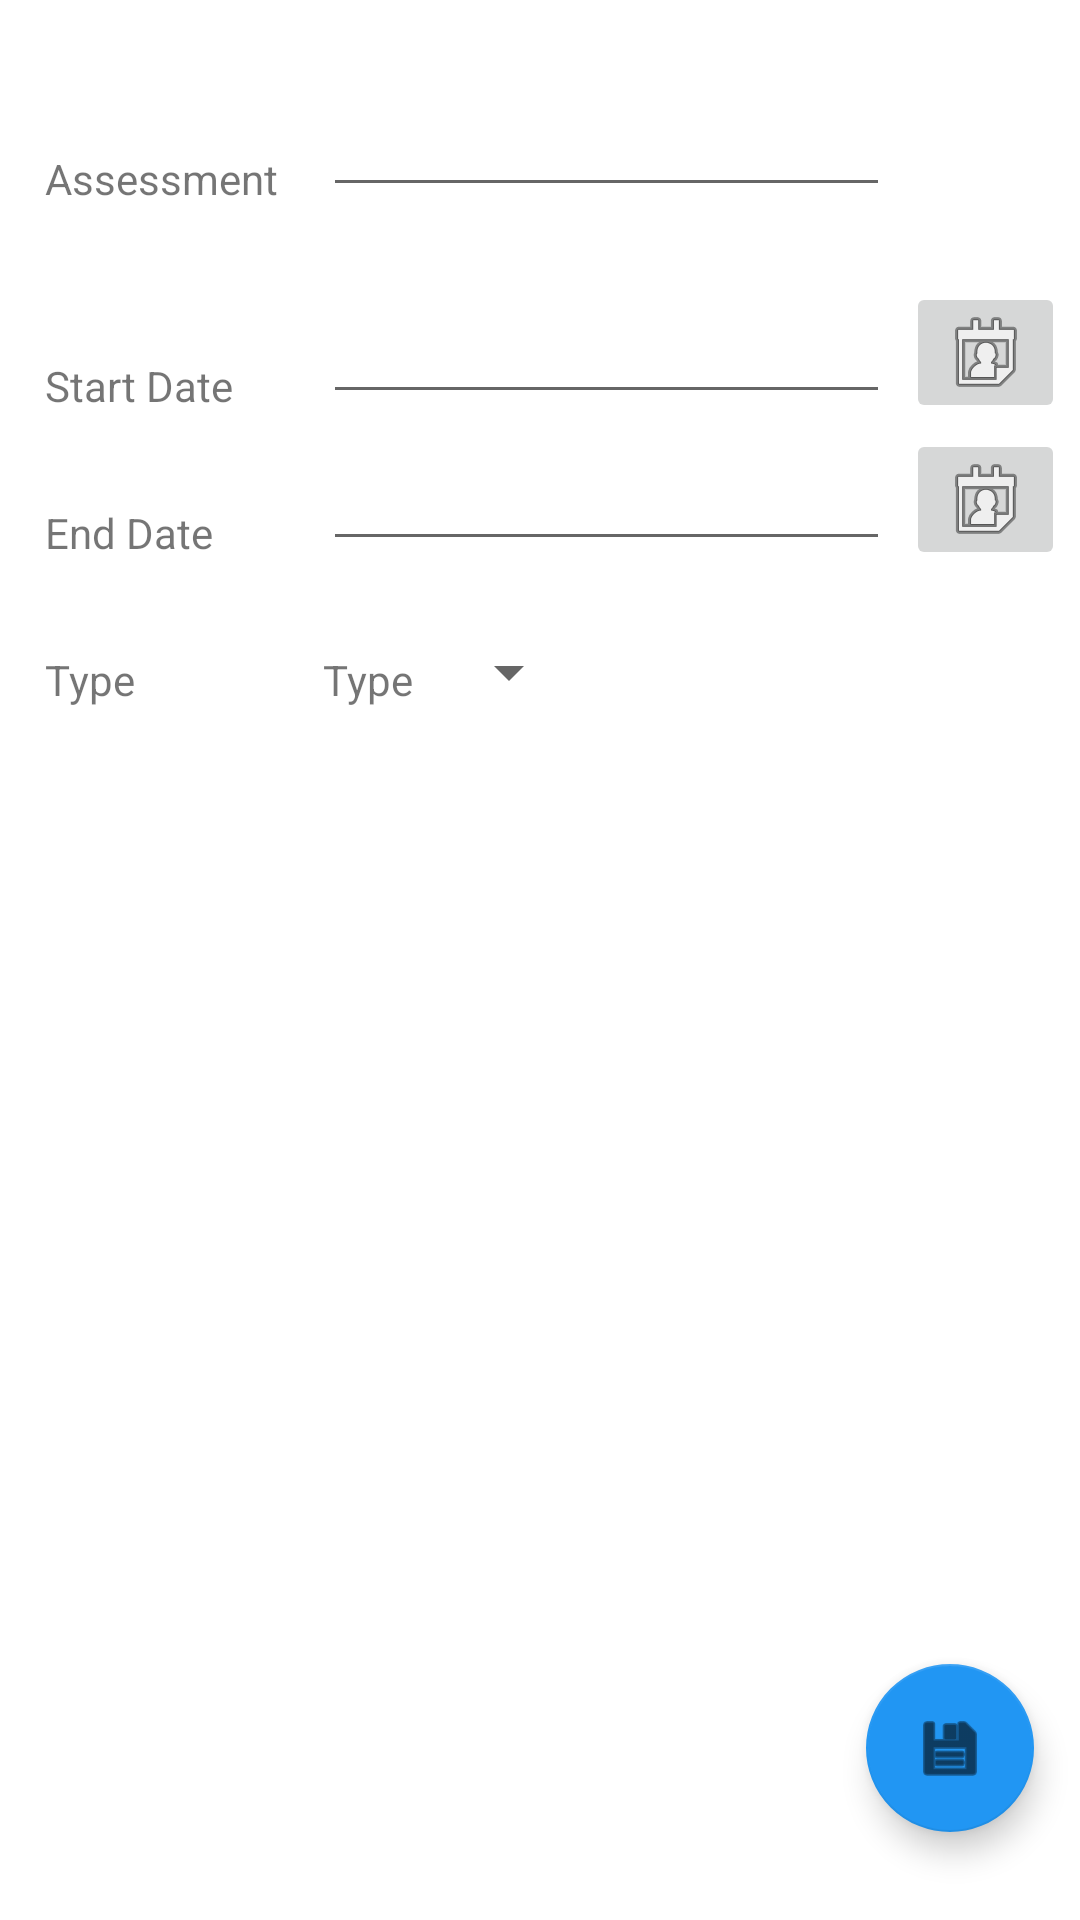

The Android layout XML behind this screen, and the referenced resources:
<!-- AndroidManifest.xml: application theme Theme.Nguyenpeter_C196 -->
<!-- res/layout/activity_add_assessment.xml -->
<?xml version="1.0" encoding="utf-8"?>
<androidx.constraintlayout.widget.ConstraintLayout xmlns:android="http://schemas.android.com/apk/res/android"
    xmlns:app="http://schemas.android.com/apk/res-auto"
    xmlns:tools="http://schemas.android.com/tools"
    android:id="@+id/layout_add_courses"
    android:layout_width="match_parent"
    android:layout_height="match_parent"
    android:onClick="onEndAlert"
    app:layout_behavior="@string/appbar_scrolling_view_behavior"
    tools:context=".AssessmentsActivity">

    <TextView
        android:id="@+id/tv_assessment_name"
        android:layout_width="wrap_content"
        android:layout_height="wrap_content"
        android:layout_marginStart="15dp"
        android:layout_marginTop="50dp"
        android:text="Assessment"
        app:layout_constraintStart_toStartOf="parent"
        app:layout_constraintTop_toTopOf="parent"
        app:layout_goneMarginTop="30dp" />

    <EditText
        android:id="@+id/et_assessment_name"
        android:layout_width="wrap_content"
        android:layout_height="wrap_content"
        android:layout_marginStart="15dp"
        android:autofillHints="@string/courseslist"
        android:ems="9"
        android:inputType="textPersonName"
        app:layout_constraintBottom_toBottomOf="@+id/tv_assessment_name"
        app:layout_constraintStart_toEndOf="@+id/tv_assessment_name" />

    <TextView
        android:id="@+id/tv_note"
        android:layout_width="wrap_content"
        android:layout_height="wrap_content"
        android:layout_marginStart="15dp"
        android:layout_marginTop="50dp"
        android:text="Start Date"
        app:layout_constraintStart_toStartOf="parent"
        app:layout_constraintTop_toBottomOf="@+id/tv_assessment_name" />

    <EditText
        android:id="@+id/et_start_date"
        android:layout_width="wrap_content"
        android:layout_height="wrap_content"
        android:autofillHints="@string/courseslist"
        android:ems="9"
        android:inputType="textPersonName"
        app:layout_constraintBottom_toBottomOf="@+id/tv_note"
        app:layout_constraintStart_toStartOf="@+id/et_assessment_name" />

    <TextView
        android:id="@+id/tv_end_date"
        android:layout_width="wrap_content"
        android:layout_height="wrap_content"
        android:layout_marginStart="15dp"
        android:layout_marginTop="30dp"
        android:text="End Date"
        app:layout_constraintStart_toStartOf="parent"
        app:layout_constraintTop_toBottomOf="@+id/tv_note" />

    <EditText
        android:id="@+id/et_end_date"
        android:layout_width="wrap_content"
        android:layout_height="wrap_content"
        android:autofillHints="@string/courseslist"
        android:ems="9"
        android:inputType="textPersonName"
        app:layout_constraintBottom_toBottomOf="@+id/tv_end_date"
        app:layout_constraintStart_toStartOf="@+id/et_start_date" />

    <ImageButton
        android:id="@+id/startCalendarButton"
        android:layout_width="53dp"
        android:layout_height="47dp"
        app:layout_constraintBottom_toBottomOf="@+id/et_start_date"
        app:layout_constraintEnd_toEndOf="parent"
        app:layout_constraintStart_toEndOf="@+id/et_start_date"
        app:layout_constraintTop_toTopOf="@+id/et_start_date"
        app:srcCompat="@android:drawable/ic_menu_my_calendar" />


    <ImageButton
        android:id="@+id/endCalendarButton"
        android:layout_width="53dp"
        android:layout_height="47dp"
        app:layout_constraintBottom_toBottomOf="@+id/et_end_date"
        app:layout_constraintEnd_toEndOf="parent"
        app:layout_constraintStart_toEndOf="@+id/et_end_date"
        app:layout_constraintTop_toTopOf="@+id/et_end_date"
        app:srcCompat="@android:drawable/ic_menu_my_calendar" />


    <TextView
        android:id="@+id/tv_assessment_type"
        android:layout_width="wrap_content"
        android:layout_height="wrap_content"
        android:layout_marginStart="15dp"
        android:layout_marginTop="30dp"
        android:text="Type"
        app:layout_constraintStart_toStartOf="parent"
        app:layout_constraintTop_toBottomOf="@+id/tv_end_date" />

    <Spinner
        android:id="@+id/course_spinner"
        android:layout_width="wrap_content"
        android:layout_height="wrap_content"
        android:layout_marginStart="8dp"
        android:ems="8"
        android:inputType="textPersonName"
        app:layout_constraintBottom_toBottomOf="@+id/tv_assessment_type"
        app:layout_constraintStart_toEndOf="@+id/tv_assessment_type_text" />

    <TextView
        android:id="@+id/tv_assessment_type_text"
        android:layout_width="wrap_content"
        android:layout_height="wrap_content"
        android:text="Type"
        app:layout_constraintBottom_toBottomOf="@+id/tv_assessment_type"
        app:layout_constraintStart_toStartOf="@+id/et_start_date" />

    <com.google.android.material.floatingactionbutton.FloatingActionButton
        android:id="@+id/add_assessment_save"
        android:layout_width="wrap_content"
        android:layout_height="wrap_content"
        android:clickable="true"
        android:contentDescription="Save Button"
        android:onClick="onSaveAssessment"
        app:backgroundTint="#2196F3"
        app:layout_constraintBottom_toBottomOf="parent"
        app:layout_constraintEnd_toEndOf="parent"
        app:layout_constraintHorizontal_bias="0.95"
        app:layout_constraintStart_toStartOf="parent"
        app:layout_constraintTop_toTopOf="parent"
        app:layout_constraintVertical_bias="0.95"
        app:srcCompat="@android:drawable/ic_menu_save" />

</androidx.constraintlayout.widget.ConstraintLayout>
<!-- resources referenced by this layout -->
<resources>
  <string name="courseslist">Course Name</string>
  <style name="Theme.Nguyenpeter_C196" parent="Theme.MaterialComponents.DayNight.DarkActionBar">
          
          <item name="colorPrimary">@color/purple_500</item>
          <item name="colorPrimaryVariant">@color/purple_700</item>
          <item name="colorOnPrimary">@color/white</item>
          
          <item name="colorSecondary">@color/teal_200</item>
          <item name="colorSecondaryVariant">@color/teal_700</item>
          <item name="colorOnSecondary">@color/black</item>
          
          <item name="android:statusBarColor">?attr/colorPrimaryVariant</item>
          
      </style>
  <color name="purple_500">#FF6200EE</color>
  <color name="purple_700">#FF3700B3</color>
  <color name="white">#FFFFFFFF</color>
  <color name="teal_200">#FF03DAC5</color>
  <color name="teal_700">#FF018786</color>
  <color name="black">#FF000000</color>
</resources>
